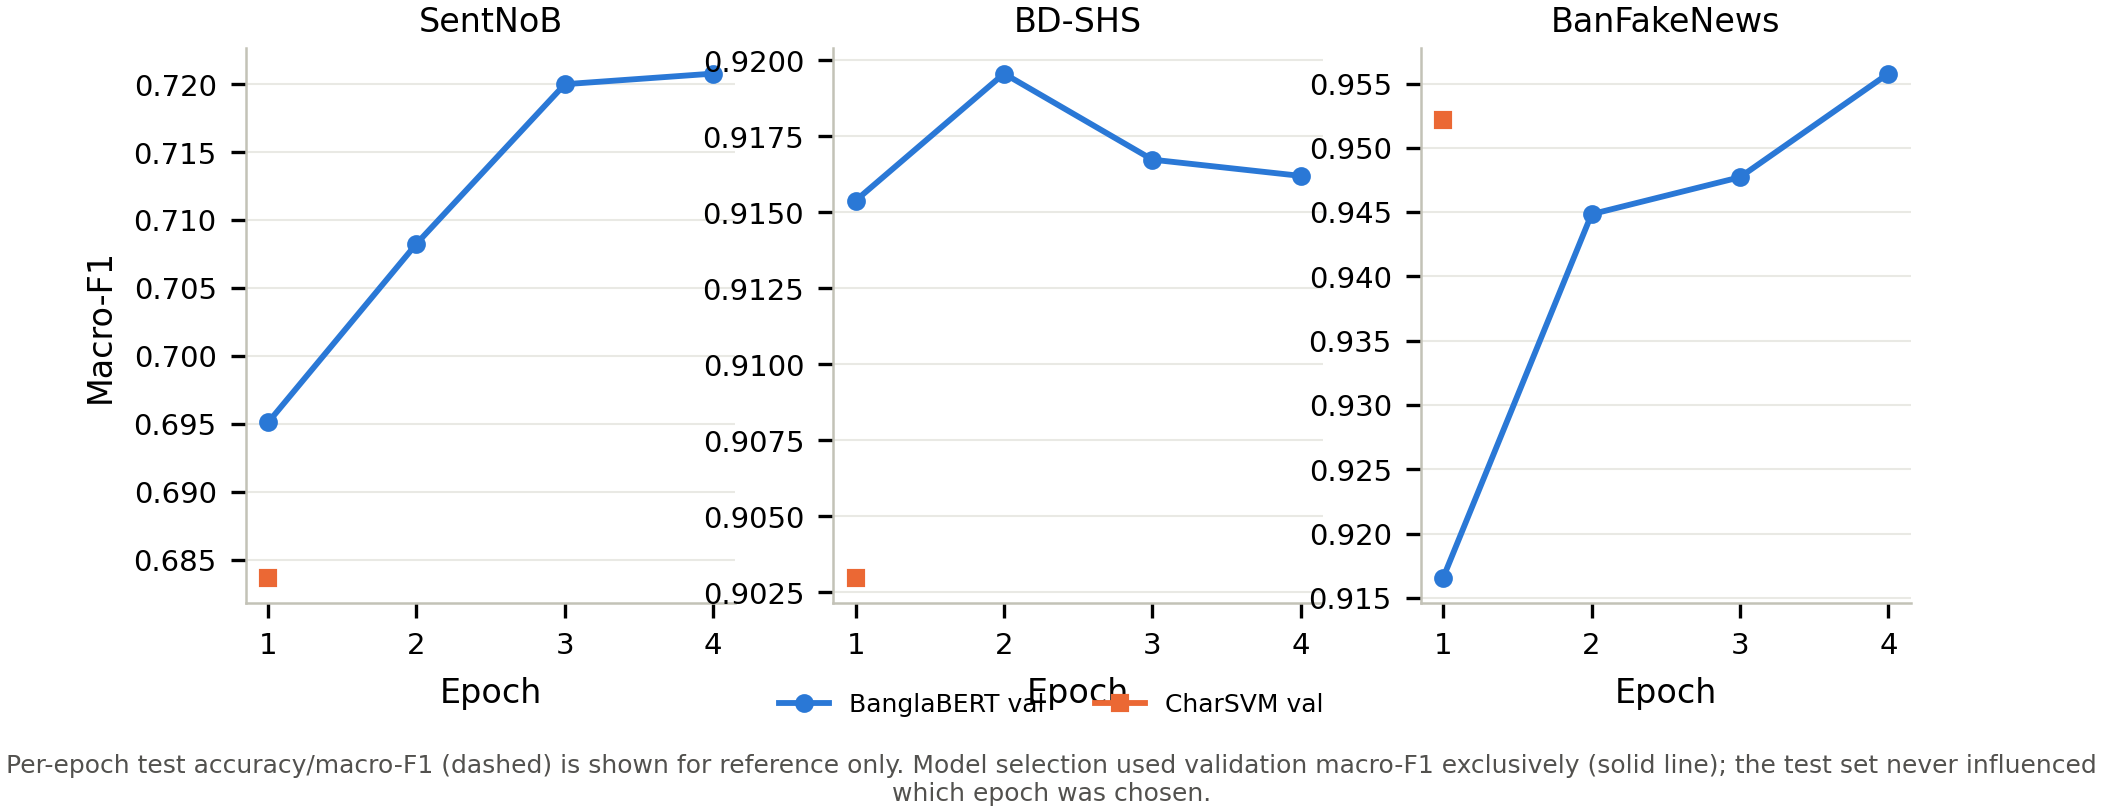

Data behind this chart, as committed beside it:
task, model, epoch, train_loss_mean, val_loss_mean, train_acc_mean, val_acc_mean, val_macro_f1_mean, val_macro_f1_std, test_acc_diag_mean, test_macro_f1_diag_mean, n_seeds
sentnob, banglabert, 1, 0.848, 0.6597, 0.6094, 0.7296, 0.6951, 0.01613, , , 3
sentnob, banglabert, 2, 0.6126, 0.6048, 0.7532, 0.7495, 0.7083, 0.004363, , , 3
sentnob, banglabert, 3, 0.4749, 0.6285, 0.8227, 0.7579, 0.72, 0.007619, , , 3
sentnob, banglabert, 4, 0.379, 0.6558, 0.8695, 0.7572, 0.7208, 0.0001433, , , 3
sentnob, char_ngram, 1, , , 0.9517, 0.7142, 0.6837, 0.0, , , 3
sentnob, banglishbert, 1, 0.8669, 0.711, 0.5895, 0.6876, 0.6353, 0.04165, , , 3
sentnob, banglishbert, 2, 0.6336, 0.6472, 0.7356, 0.733, 0.6882, 0.01186, , , 3
sentnob, banglishbert, 3, 0.462, 0.6999, 0.8228, 0.7375, 0.6974, 0.01596, , , 3
sentnob, banglishbert, 4, 0.3367, 0.7679, 0.8809, 0.7422, 0.7076, 0.01072, , , 3
sentnob, xlmr, 1, 0.9421, 0.8262, 0.5504, 0.638, 0.5909, 0.02446, , , 3
sentnob, xlmr, 2, 0.7694, 0.7215, 0.6621, 0.6806, 0.6482, 0.0146, , , 3
sentnob, xlmr, 3, 0.678, 0.6927, 0.7113, 0.7091, 0.6663, 0.012, , , 3
sentnob, xlmr, 4, 0.5961, 0.6979, 0.7549, 0.7088, 0.671, 0.01238, , , 3
sentnob, mbert, 1, 0.9388, 0.7743, 0.5409, 0.6607, 0.5906, 0.01793, , , 3
sentnob, mbert, 2, 0.7547, 0.7159, 0.6648, 0.6906, 0.6497, 0.003137, , , 3
sentnob, mbert, 3, 0.626, 0.721, 0.7374, 0.6921, 0.6507, 0.004647, , , 3
sentnob, mbert, 4, 0.5191, 0.747, 0.7904, 0.6932, 0.6628, 0.001826, , , 3
bd_shs, banglabert, 1, 0.3207, 0.2263, 0.8657, 0.9154, 0.9154, 0.004951, , , 3
bd_shs, banglabert, 2, 0.1842, 0.226, 0.9319, 0.9196, 0.9196, 0.003447, , , 3
bd_shs, banglabert, 3, 0.1328, 0.2524, 0.9529, 0.9167, 0.9167, 0.002297, , , 3
bd_shs, banglabert, 4, 0.09767, 0.2929, 0.9681, 0.9162, 0.9162, 0.002819, , , 2
bd_shs, char_ngram, 1, , , 0.9695, 0.9033, 0.903, 0.0, , , 3
bd_shs, banglishbert, 1, 0.33, 0.2582, 0.8519, 0.906, 0.9059, 0.01035, , , 3
bd_shs, banglishbert, 2, 0.1889, 0.2238, 0.9302, 0.9151, 0.9151, 0.0009522, , , 3
bd_shs, banglishbert, 3, 0.1285, 0.2775, 0.9556, 0.914, 0.9139, 0.001384, , , 3
bd_shs, banglishbert, 4, 0.08678, 0.3516, 0.9729, 0.9141, 0.9141, 0.001682, , , 3
bd_shs, xlmr, 1, 0.3978, 0.269, 0.814, 0.9052, 0.9051, 0.00204, , , 3
bd_shs, xlmr, 2, 0.2408, 0.2332, 0.9075, 0.9144, 0.9143, 0.002308, , , 3
bd_shs, xlmr, 3, 0.1936, 0.2351, 0.9261, 0.9178, 0.9178, 0.0004886, , , 3
bd_shs, xlmr, 4, 0.1634, 0.2408, 0.9391, 0.9165, 0.9164, 0.0002234, , , 3
bd_shs, mbert, 1, 0.354, 0.253, 0.8416, 0.9033, 0.9031, 0.001892, , , 3
bd_shs, mbert, 2, 0.2214, 0.2253, 0.9166, 0.914, 0.9139, 0.002659, , , 3
bd_shs, mbert, 3, 0.172, 0.2412, 0.9367, 0.9179, 0.9179, 0.003359, , , 3
bd_shs, mbert, 4, 0.1327, 0.2612, 0.9531, 0.9177, 0.9176, 0.0008335, , , 3
banfakenews, banglabert, 1, 0.2754, 0.1277, 0.8916, 0.9588, 0.9166, 0.01087, , , 3
banfakenews, banglabert, 2, 0.09295, 0.08971, 0.9718, 0.9733, 0.9448, 0.02254, , , 3
banfakenews, banglabert, 3, 0.04612, 0.1026, 0.9886, 0.9745, 0.9477, 0.01533, , , 3
banfakenews, banglabert, 4, 0.02602, 0.09613, 0.9945, 0.978, 0.9558, 0.006465, , , 3
banfakenews, char_ngram, 1, , , 0.999, 0.9753, 0.9522, 0.0, , , 3
banfakenews, banglishbert, 1, 0.2791, 0.1577, 0.8868, 0.9466, 0.8913, 0.02351, , , 3
banfakenews, banglishbert, 2, 0.1095, 0.1445, 0.9647, 0.9541, 0.901, 0.01505, , , 3
banfakenews, banglishbert, 3, 0.05548, 0.138, 0.9849, 0.9643, 0.9261, 0.001888, , , 3
banfakenews, banglishbert, 4, 0.02934, 0.1436, 0.993, 0.9674, 0.9325, 0.005125, , , 3
banfakenews, xlmr, 1, 0.3708, 0.2251, 0.8335, 0.9132, 0.8231, 0.02893, , , 3
banfakenews, xlmr, 2, 0.1575, 0.1685, 0.9499, 0.9501, 0.9013, 0.003424, , , 3
banfakenews, xlmr, 3, 0.1072, 0.1732, 0.972, 0.9541, 0.911, 0.006124, , , 3
banfakenews, xlmr, 4, 0.07545, 0.1596, 0.9815, 0.9611, 0.9211, 0.001208, , , 3
banfakenews, mbert, 1, 0.3486, 0.2513, 0.8498, 0.9005, 0.7831, 0.02154, , , 4
banfakenews, mbert, 2, 0.1875, 0.2006, 0.9286, 0.9178, 0.8164, 0.01984, , , 4
banfakenews, mbert, 3, 0.123, 0.2142, 0.9573, 0.9296, 0.8455, 0.01915, , , 4
banfakenews, mbert, 4, 0.07052, 0.2477, 0.978, 0.9305, 0.8561, 0.00484, , , 4
